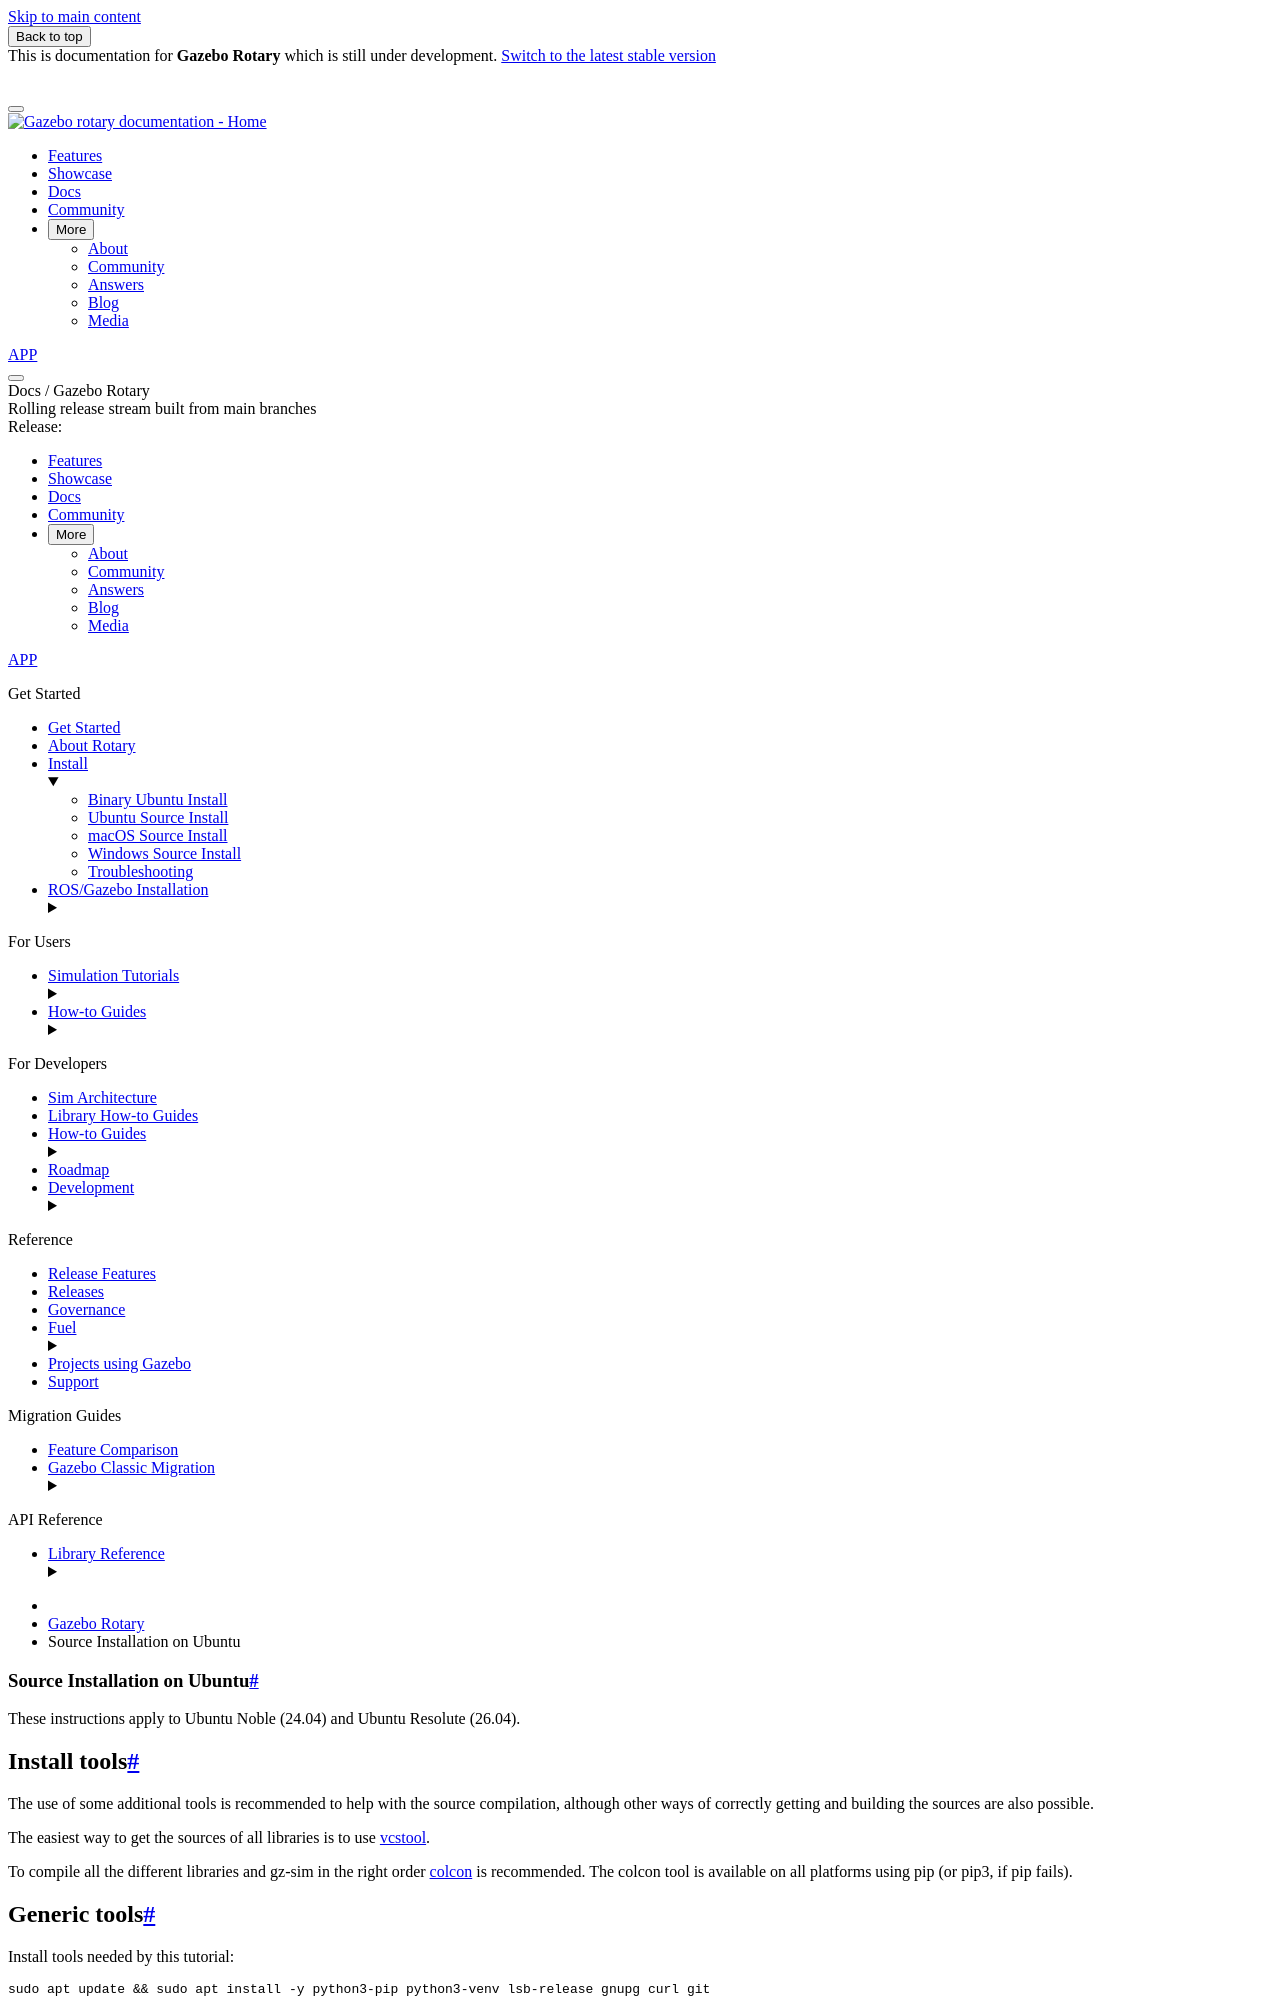

repository: gazebosim/docs · page: docs/rotary/install_ubuntu_src/index.html · generator: sphinx

# Source Installation on Ubuntu

These instructions apply to Ubuntu Noble (24.04) and Ubuntu Resolute (26.04).

## Install tools

The use of some additional tools is recommended to help with the source compilation,
although other ways of correctly getting and building the sources are also possible.

The easiest way to get the sources of all libraries is to use
[vcstool](https://github.com/dirk-thomas/vcstool).

To compile all the different libraries and gz-sim in the right order
[colcon](https://colcon.readthedocs.io/en/released/) is recommended.
The colcon tool is available on all platforms using pip (or pip3, if pip fails).

## Generic tools

Install tools needed by this tutorial:

```bash
sudo apt update && sudo apt install -y python3-pip python3-venv lsb-release gnupg curl git
```

## vcstool and colcon from pip

PIP is available on all platforms. Using a PIP workspace to install the tools:

```bash
python3 -m venv $HOME/vcs_colcon_installation
. $HOME/vcs_colcon_installation/bin/activate
pip3 install vcstool colcon-common-extensions
```

`vcs` and `colcon` are now available from the PIP workspace in the current
terminal. For using them in other terminals run the `activate` script as
done above.

## vcstool and colcon from apt

An alternative method is to use the `.deb` packages available on Ubuntu:

```bash
sudo curl -fsSL https://raw.githubusercontent.com/ros/rosdistro/master/ros.key -o /usr/share/keyrings/ros-archive-keyring.gpg
echo "deb [arch=$(dpkg --print-architecture) signed-by=/usr/share/keyrings/ros-archive-keyring.gpg] http://packages.ros.org/ros2/ubuntu $(lsb_release -sc) main" | sudo tee /etc/apt/sources.list.d/ros2-latest.list > /dev/null
sudo apt-get update
sudo apt-get install python3-vcstool python3-colcon-common-extensions
```

## Getting the sources

The instructions below use some UNIX commands to manage directories but the
equivalent alternatives on Windows should provide the same result.

The first step is to create a developer workspace in which `vcstool` and
`colcon` can work:

```bash
mkdir -p ~/workspace/src
cd ~/workspace/src
```

All the sources of gazebo-rotary are declared in a yaml file. Download
it to the workspace:

```bash
curl -O https://raw.githubusercontent.com/gazebo-tooling/gazebodistro/master/collection-rotary.yaml
```

Use `vcstool` to automatically retrieve all the Gazebo libraries sources from
their repositories:

```bash
vcs import < collection-rotary.yaml
```

The src subdirectory should contain all the sources ready to be built.
